Run: headless pygame with SDL's dummy video driver; simulated clock (each Clock.tick advances the game by its frame time, no real sleeping); random seed 0; keys injected as events and as key.get_pressed() state; no mouse input.
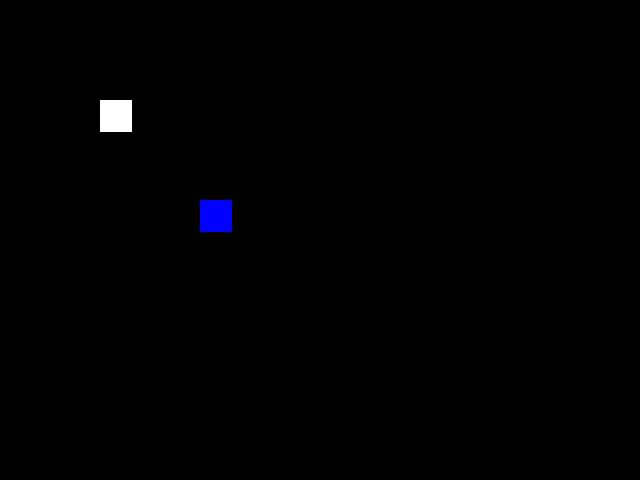
Frame 1 of 4 · flips 1–60 · no input
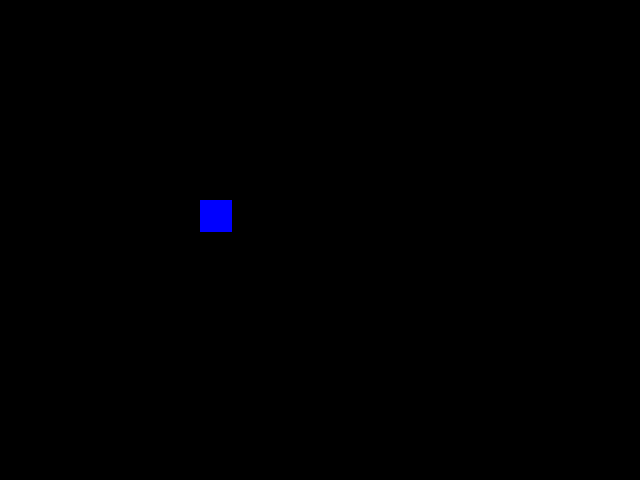
Frame 2 of 4 · flips 61–180 · tapped SPACE, RETURN · held RIGHT (→), D
Frame 3 of 4 · flips 181–300 · held DOWN (↓), S · screen unchanged from frame 2, image omitted
Frame 4 of 4 · flips 301–420 · held LEFT (←), A, UP (↑), W · screen same as frame 1, image omitted

The pygame program that drew these frames:


import pygame
import sys

pygame.init()

# Dimensions de la fenêtre et des éléments
screen_width, screen_height = 640, 480
tile_size = 32

# Créer la fenêtre
screen = pygame.display.set_mode((screen_width, screen_height))
pygame.display.set_caption("Proximity Text Display")

# Couleurs
white = (255, 255, 255)
black = (0, 0, 0)
blue = (0, 0, 255)

# Position initiale du joueur
player_pos = [100, 100]
player_size = 32

# Panneau
panel_pos = [200, 200]
panel_size = 32

# Police pour le texte
font = pygame.font.Font(None, 36)


# Fonction pour vérifier si le joueur est proche
def is_near(player_pos, panel_pos, threshold=100):
    return abs(player_pos[0] - panel_pos[0]) < threshold and abs(player_pos[1] - panel_pos[1]) < threshold


running = True
while running:
    for event in pygame.event.get():
        if event.type == pygame.QUIT:
            running = False

    keys = pygame.key.get_pressed()
    if keys[pygame.K_LEFT]:
        player_pos[0] -= 5
    if keys[pygame.K_RIGHT]:
        player_pos[0] += 5
    if keys[pygame.K_UP]:
        player_pos[1] -= 5
    if keys[pygame.K_DOWN]:
        player_pos[1] += 5

    if is_near(player_pos, panel_pos):
        text = font.render("TU ES PROCHE DU PANNEAU !", True, blue)
    else:
        text = None

    # Dessiner tout
    screen.fill(black)  # Fond noir
    pygame.draw.rect(screen, blue, (*panel_pos, panel_size, panel_size))  # Panneau
    if text:
        screen.blit(text, (panel_pos[0] - 40, panel_pos[1] - 40))
    pygame.draw.rect(screen, white, (*player_pos, player_size, player_size))  # Joueur
    pygame.display.flip()
    pygame.time.Clock().tick(60)

# Quitter Pygame
pygame.quit()
sys.exit()
